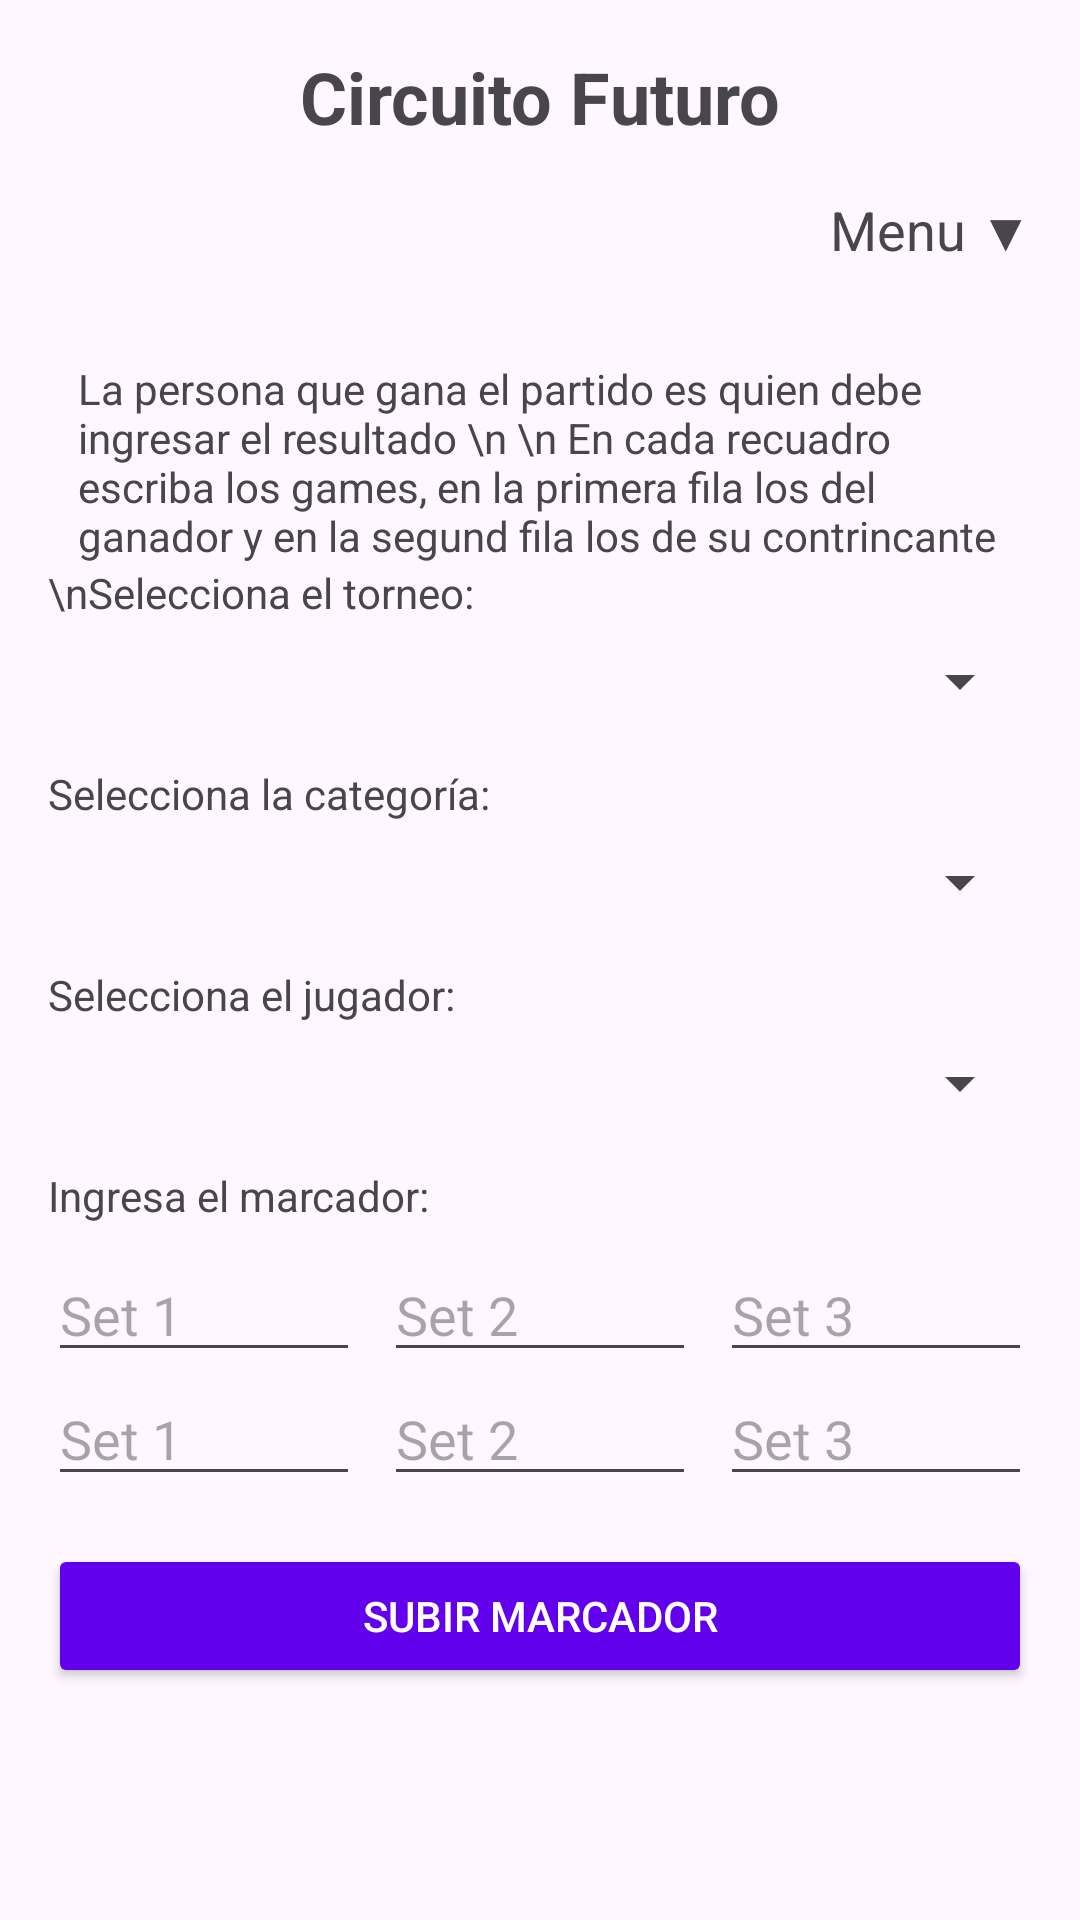

This screen was rendered from an Android layout file. Write that file and the resources it references.
<!-- AndroidManifest.xml: application theme Theme.CircuitoFuturo -->
<!-- res/layout/activity_marcador.xml -->
<ScrollView xmlns:android="http://schemas.android.com/apk/res/android"
xmlns:app="http://schemas.android.com/apk/res-auto"
android:layout_width="match_parent"
android:layout_height="match_parent"
android:padding="16dp">

<LinearLayout
    android:layout_width="match_parent"
    android:layout_height="wrap_content"
    android:orientation="vertical">

    
    <TextView
        android:layout_width="wrap_content"
        android:layout_height="wrap_content"
        android:text="Circuito Futuro"
        android:textSize="24sp"
        android:textStyle="bold"
        android:layout_gravity="center"
        android:layout_marginBottom="16dp" />

    
    <TextView
        android:id="@+id/tvMenu"
        android:layout_width="wrap_content"
        android:layout_height="wrap_content"
        android:text="Menu ▼"
        android:textSize="18sp"
        android:layout_gravity="end"
        android:layout_marginBottom="16dp" />

    <TextView
        android:layout_marginTop="15dp"
        android:layout_width="match_parent"
        android:layout_height="wrap_content"
        android:layout_marginLeft="10dp"
        android:layout_marginRight="10dp"
        android:text="La persona que gana el partido es quien debe ingresar el resultado \n \n En cada recuadro escriba los games, en la primera fila los del ganador y en la segund fila los de su contrincante "
        />

    
    <TextView
        android:layout_width="wrap_content"
        android:layout_height="wrap_content"
        android:text="\nSelecciona el torneo:"
        android:layout_marginBottom="8dp" />
    <Spinner
        android:id="@+id/spinnerTorneo"
        android:layout_width="match_parent"
        android:layout_height="wrap_content"
        android:layout_marginBottom="16dp" />

    
    <TextView
        android:layout_width="wrap_content"
        android:layout_height="wrap_content"
        android:text="Selecciona la categoría:"
        android:layout_marginBottom="8dp" />
    <Spinner
        android:id="@+id/spinnerCategoria"
        android:layout_width="match_parent"
        android:layout_height="wrap_content"
        android:layout_marginBottom="16dp" />

    
    <TextView
        android:layout_width="wrap_content"
        android:layout_height="wrap_content"
        android:text="Selecciona el jugador:"
        android:layout_marginBottom="8dp" />
    <Spinner
        android:id="@+id/spinnerJugador"
        android:layout_width="match_parent"
        android:layout_height="wrap_content"
        android:layout_marginBottom="16dp" />

    
    <TextView
        android:layout_width="wrap_content"
        android:layout_height="wrap_content"
        android:text="Ingresa el marcador:"
        android:layout_marginBottom="8dp" />
    <LinearLayout
        android:layout_width="match_parent"
        android:layout_height="wrap_content"
        android:orientation="horizontal"
        android:gravity="center">

        <EditText
            android:id="@+id/etSet1"
            android:layout_width="0dp"
            android:layout_height="wrap_content"
            android:layout_weight="1"
            android:hint="Set 1"
            android:inputType="number" />

        <EditText
            android:id="@+id/etSet2"
            android:layout_width="0dp"
            android:layout_height="wrap_content"
            android:layout_weight="1"
            android:hint="Set 2"
            android:inputType="number"
            android:layout_marginStart="8dp" />

        <EditText
            android:id="@+id/etSet3"
            android:layout_width="0dp"
            android:layout_height="wrap_content"
            android:layout_weight="1"
            android:hint="Set 3"
            android:inputType="number"
            android:layout_marginStart="8dp" />
    </LinearLayout>

    <LinearLayout
        android:layout_width="match_parent"
        android:layout_height="wrap_content"
        android:orientation="horizontal"
        android:gravity="center">

        <EditText
            android:id="@+id/etSet11"
            android:layout_width="0dp"
            android:layout_height="wrap_content"
            android:layout_weight="1"
            android:hint="Set 1"
            android:inputType="number" />

        <EditText
            android:id="@+id/etSet22"
            android:layout_width="0dp"
            android:layout_height="wrap_content"
            android:layout_weight="1"
            android:hint="Set 2"
            android:inputType="number"
            android:layout_marginStart="8dp" />

        <EditText
            android:id="@+id/etSet33"
            android:layout_width="0dp"
            android:layout_height="wrap_content"
            android:layout_weight="1"
            android:hint="Set 3"
            android:inputType="number"
            android:layout_marginStart="8dp" />
    </LinearLayout>

    
    <Button
        android:id="@+id/btnSubirMarcador"
        android:layout_width="match_parent"
        android:layout_height="wrap_content"
        android:text="SUBIR MARCADOR"
        android:layout_marginTop="16dp"
        android:backgroundTint="@color/design_default_color_primary"
        android:textColor="@android:color/white" />
</LinearLayout>
</ScrollView>
<!-- resources referenced by this layout -->
<resources>
  <style name="Theme.CircuitoFuturo" parent="Base.Theme.CircuitoFuturo" />
  <style name="Base.Theme.CircuitoFuturo" parent="Theme.Material3.DayNight.NoActionBar">
          
          
      </style>
</resources>
